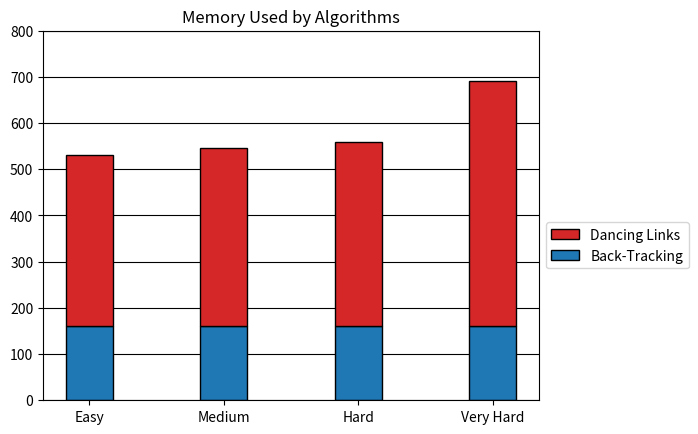

This chart was generated by the following Python code:
import numpy as np
import matplotlib.pyplot as plt


N = 4
menMeans = (160, 160, 160, 160)
womenMeans = (370, 385, 400, 530)
ind = np.arange(N)    # the x locations for the groups
width = 0.35       # the width of the bars: can also be len(x) sequence

p1 = plt.bar(ind, menMeans, width, edgecolor='black')
p2 = plt.bar(ind, womenMeans, width, color='#d62728', edgecolor='black', bottom=menMeans)


plt.title('Memory Used by Algorithms')
plt.xticks(ind, ('Easy', 'Medium', 'Hard', 'Very Hard'))
#plt.yticks(np.arange(0, 81, 10))
plt.legend((p2[0], p1[0]), ('Dancing Links','Back-Tracking'),bbox_to_anchor=(1.0, 0.5))
axes = plt.gca()
axes.set_ylim([0,800])
axes.set_axisbelow(True)
axes.yaxis.grid(color='black')
axes.xaxis.grid(False)
plt.show()